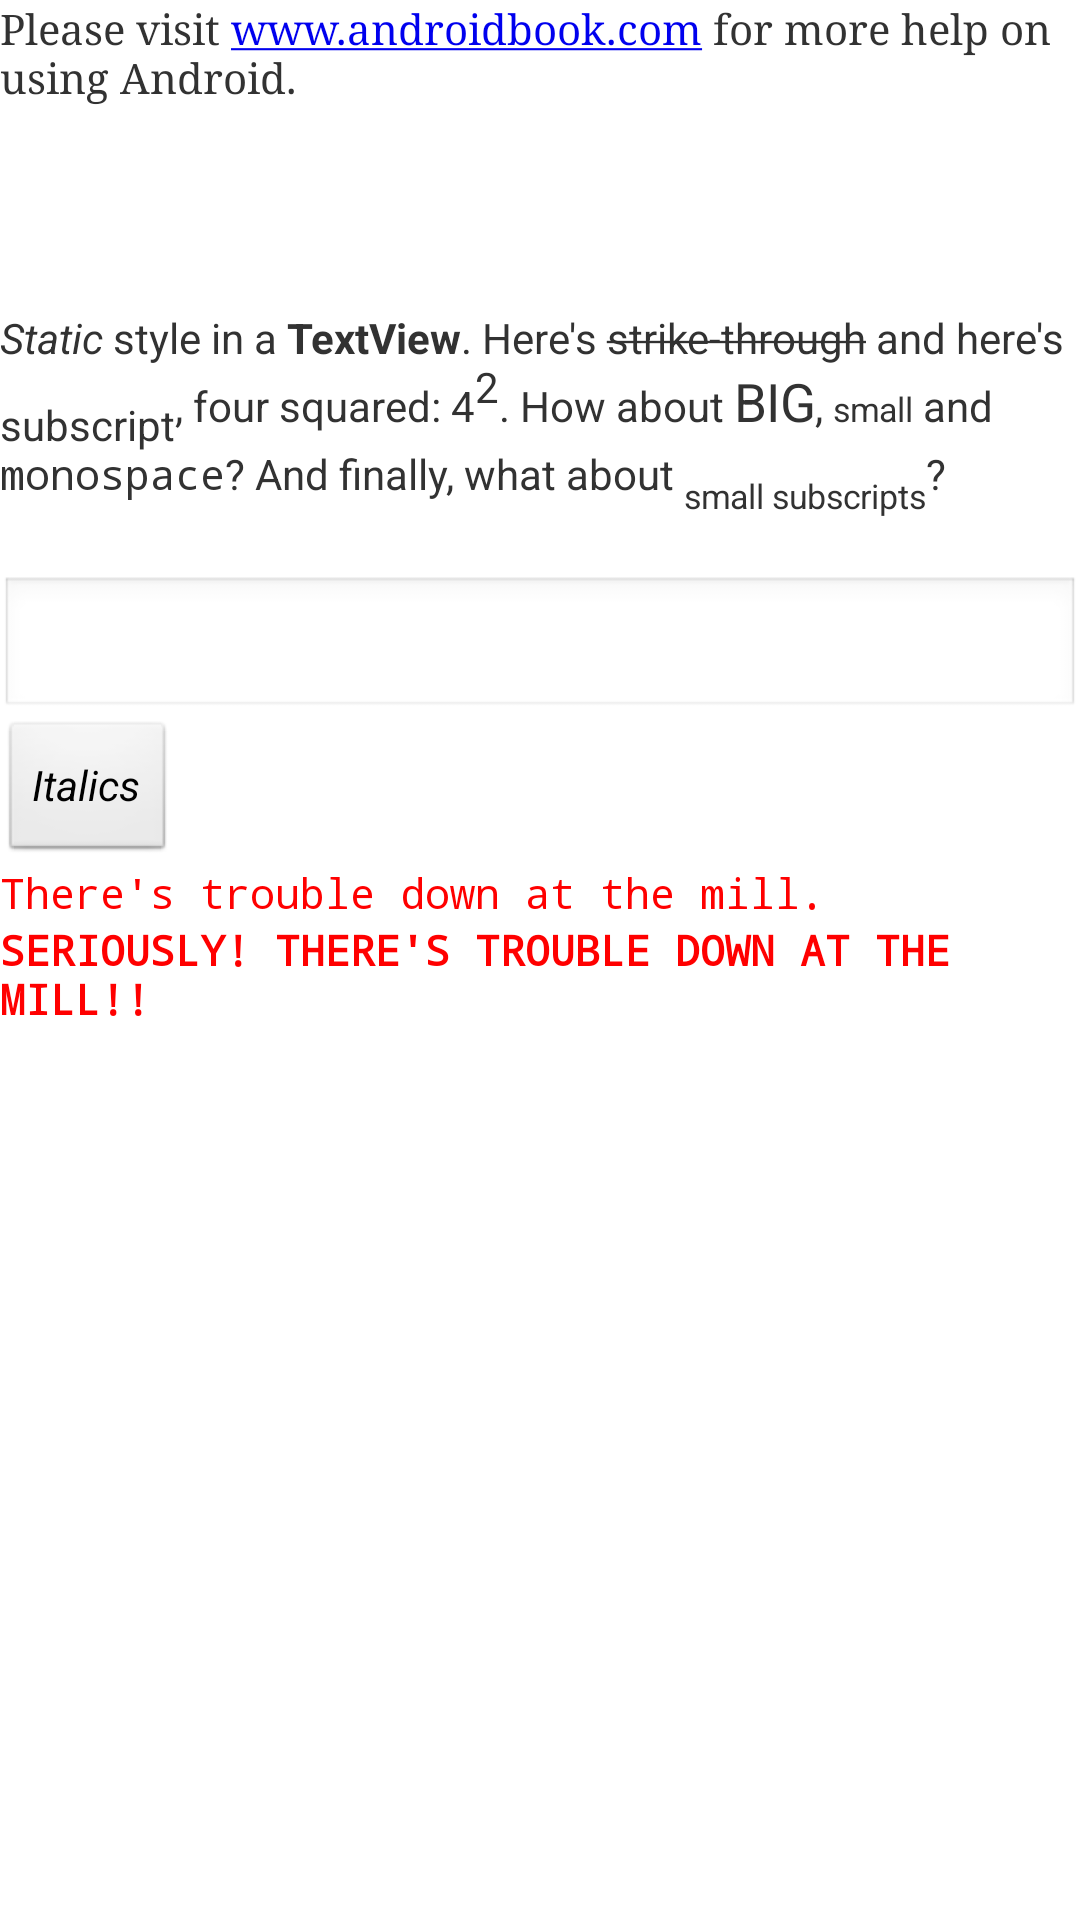

Android layout source for this screen:
<!-- AndroidManifest.xml: application theme AppTheme -->
<!-- res/layout/styles_fragment.xml -->
<?xml version="1.0" encoding="utf-8"?>
<LinearLayout xmlns:android="http://schemas.android.com/apk/res/android"
    android:orientation="vertical"
    android:layout_width="fill_parent"  android:layout_height="fill_parent"
    >
<TextView  
    android:layout_width="fill_parent"  android:layout_height="wrap_content" 
    android:autoLink="web|map"
    android:text="Please visit www.androidbook.com for more help on using Android."
    android:minLines="5"
    android:typeface="serif"
    />
<TextView android:id="@+id/tv"
    android:layout_width="fill_parent"  android:layout_height="wrap_content" 
    />
<TextView android:id="@+id/tvStyled"
    android:layout_width="fill_parent"  android:layout_height="wrap_content"
    android:text="@+string/styledText"
    />
<TextView android:id="@+id/tv3"
    android:layout_width="fill_parent"  android:layout_height="wrap_content" 
    />
<EditText android:id="@+id/et"
    android:layout_width="fill_parent"  android:layout_height="wrap_content" 
    android:inputType="text|textAutoCorrect|textAutoComplete|textMultiLine"
    />
<Button android:id="@+id/button1"
	android:layout_width="wrap_content"  android:layout_height="wrap_content"
	android:text="@string/italics"
	/>
<TextView android:id="@+id/errors"
    style="@style/ErrorText"
    android:text="There's trouble down at the mill."
    />
<TextView android:id="@+id/danger"
    style="@style/ErrorText.Danger"
    android:text="SERIOUSLY! THERE'S TROUBLE DOWN AT THE MILL!!"
    />
</LinearLayout>
<!-- resources referenced by this layout -->
<resources>
  <string name="italics"><i>Italics</i></string>
  <string name="styledText"><i>Static</i> style in a <b>TextView</b>. Here\'s <strike>strike-through</strike>
   and here\'s <sub>subscript</sub>, four squared: 4<sup>2</sup>. How about <big>BIG</big>, <small>small</small>
   and <tt>monospace</tt>? And finally, what about <small><sub>small subscripts</sub></small>?</string>
  <style name="ErrorText">
          <item name="android:layout_width">fill_parent</item>
          <item name="android:layout_height">wrap_content</item>
          <item name="android:textColor">#FF0000</item>
          <item name="android:typeface">monospace</item>
      </style>
  <style name="ErrorText.Danger">
          <item name="android:textStyle">bold</item>
      </style>
  <style name="AppTheme" parent="android:style/Theme.Light">
          <item name="android:windowTitleSize">@dimen/actionbar_compat_height</item>
          <item name="android:windowTitleBackgroundStyle">@style/ActionBarCompat</item>
          <item name="android:windowContentOverlay">@drawable/actionbar_shadow</item>
  
          
          <item name="actionbarCompatTitleStyle">@style/ActionBarCompatTitle</item>
          <item name="actionbarCompatItemStyle">@style/ActionBarCompatItem</item>
          <item name="actionbarCompatItemHomeStyle">@style/ActionBarCompatHomeItem</item>
          <item name="actionbarCompatProgressIndicatorStyle">@style/ActionBarCompatProgressIndicator</item>
      </style>
  <style name="ActionBarCompat">
          <item name="android:background">#eee</item>
      </style>
  <style name="ActionBarCompatTitle" parent="style/ActionBarCompatTitleBase">
          <item name="android:textColor">@color/actionbar_title_color</item>
      </style>
  <style name="ActionBarCompatItem" parent="style/ActionBarCompatItemBase">
      </style>
  <style name="ActionBarCompatHomeItem" parent="style/ActionBarCompatItemBase">
      </style>
  <style name="ActionBarCompatProgressIndicator" parent="android:style/Widget.ProgressBar.Large">
          <item name="android:indeterminate">true</item>
      </style>
</resources>
